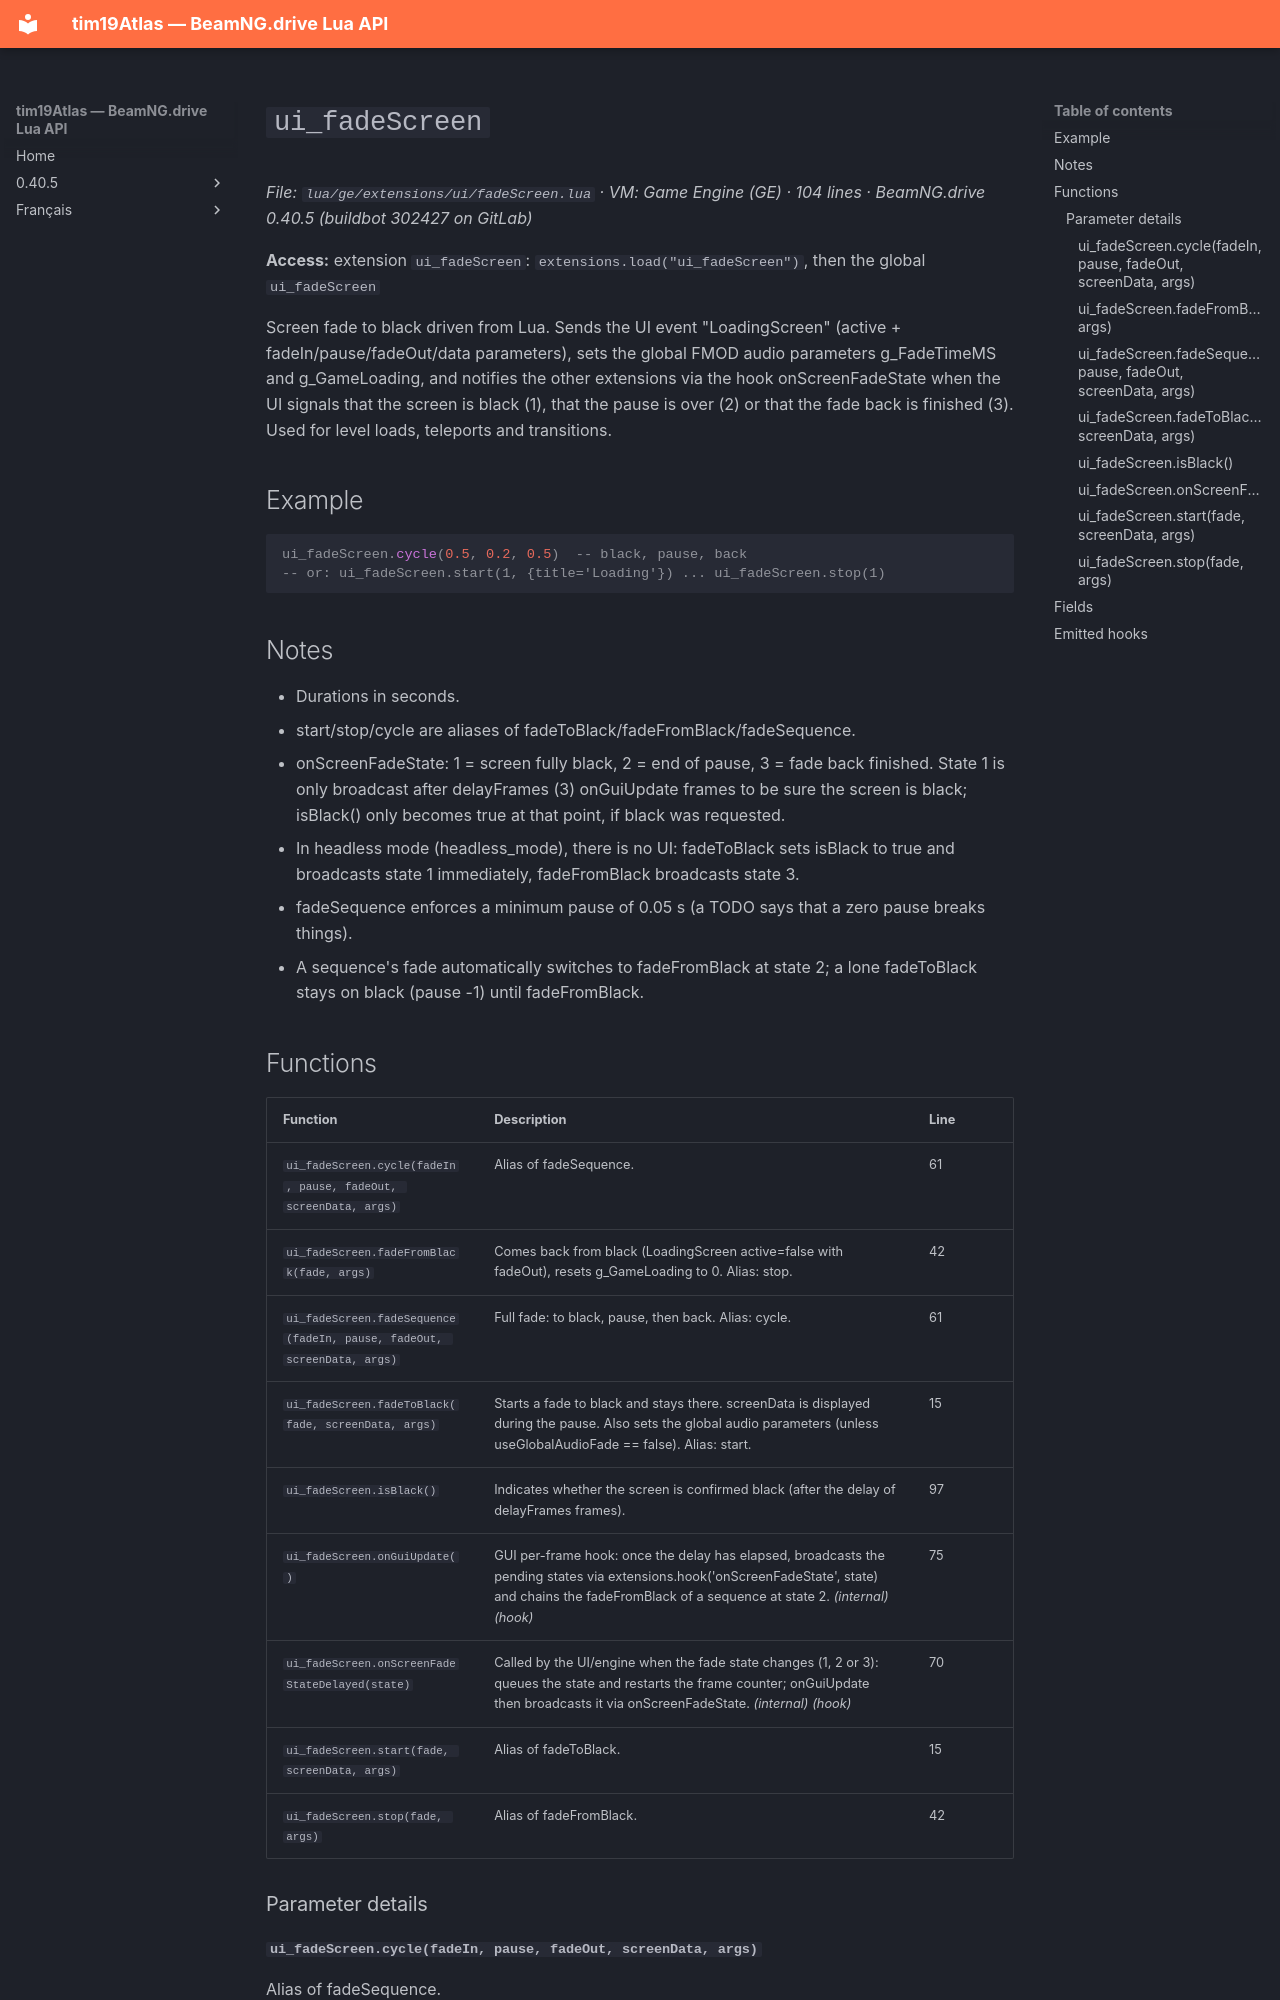

repository: Tim0219800/beamng-lua-atlas · page: 0.40.5/ge/extensions/ui/fadeScreen.html · generator: mkdocs

# `ui_fadeScreen`

*File: `lua/ge/extensions/ui/fadeScreen.lua` · VM: Game Engine (GE) · 104 lines · BeamNG.drive 0.40.5 (buildbot 302427 on GitLab)*

**Access:** extension `ui_fadeScreen`: `extensions.load("ui_fadeScreen")`, then the global `ui_fadeScreen`

Screen fade to black driven from Lua. Sends the UI event "LoadingScreen" (active + fadeIn/pause/fadeOut/data parameters), sets the global FMOD audio parameters g_FadeTimeMS and g_GameLoading, and notifies the other extensions via the hook onScreenFadeState when the UI signals that the screen is black (1), that the pause is over (2) or that the fade back is finished (3). Used for level loads, teleports and transitions.

## Example

```lua
ui_fadeScreen.cycle(0.5, 0.2, 0.5)  -- black, pause, back
-- or: ui_fadeScreen.start(1, {title='Loading'}) ... ui_fadeScreen.stop(1)
```

## Notes

- Durations in seconds.
- start/stop/cycle are aliases of fadeToBlack/fadeFromBlack/fadeSequence.
- onScreenFadeState: 1 = screen fully black, 2 = end of pause, 3 = fade back finished. State 1 is only broadcast after delayFrames (3) onGuiUpdate frames to be sure the screen is black; isBlack() only becomes true at that point, if black was requested.
- In headless mode (headless_mode), there is no UI: fadeToBlack sets isBlack to true and broadcasts state 1 immediately, fadeFromBlack broadcasts state 3.
- fadeSequence enforces a minimum pause of 0.05 s (a TODO says that a zero pause breaks things).
- A sequence's fade automatically switches to fadeFromBlack at state 2; a lone fadeToBlack stays on black (pause -1) until fadeFromBlack.
